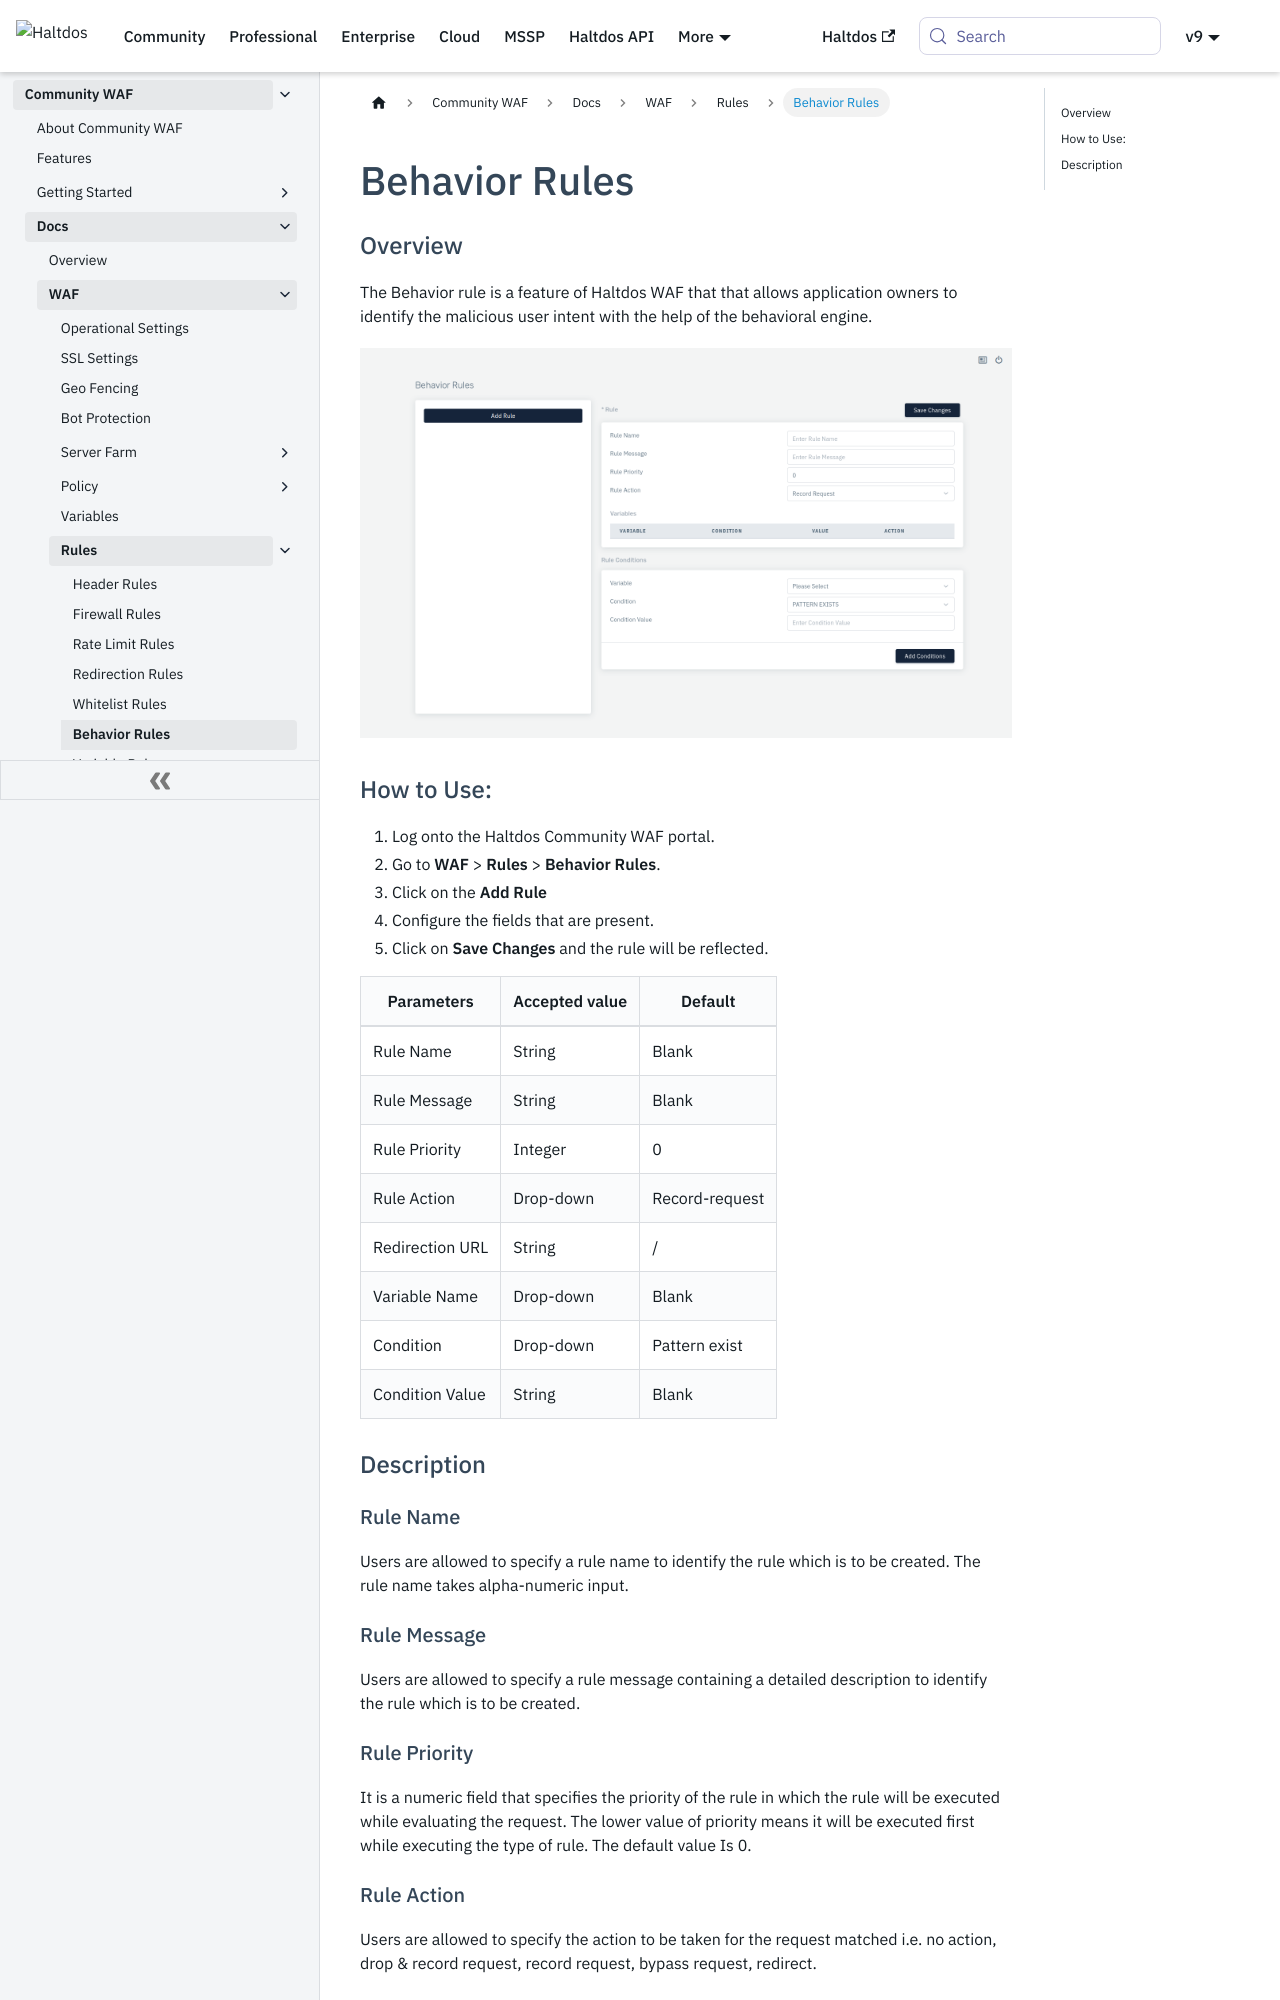

repository: halt-dos/hd-wiki-public · page: community/docs/waf/rules/behavior_rules/index.html · generator: docusaurus

---
sidebar_position: 6
---
# Behavior Rules

### Overview
The Behavior rule is a feature of Haltdos WAF that that allows application owners to identify the malicious user intent with the help of the behavioral engine.

![behaviour Rule](/img/ce-waf/docs/behavior_rule_2.png)


### How to Use:
1. Log onto the Haltdos Community WAF portal.
2. Go to **WAF** > **Rules** > **Behavior Rules**.
3. Click on the **Add Rule**
4. Configure the fields that are present.
5. Click on **Save Changes** and the rule will be reflected.

| Parameters      | Accepted value |  Default       |
|-----------------|----------------|----------------|
| Rule Name       | String         | Blank          |
| Rule Message    | String         | Blank          |
| Rule Priority   | Integer        | 0              |
| Rule Action     | Drop-down      | Record-request |
| Redirection URL | String         | /              |
| Variable Name   | Drop-down      | Blank          |
| Condition       | Drop-down      | Pattern exist  |
| Condition Value | String         | Blank          |


### Description
#### Rule Name
Users are allowed to specify a rule name to identify the rule which is to be created. The rule name takes alpha-numeric input.

#### Rule Message 
Users are allowed to specify a rule message containing a detailed description to identify the rule which is to be created.

#### Rule Priority
It is a numeric field that specifies the priority of the rule in which the rule will be executed while evaluating the request. The lower value of priority means it will be executed first while executing the type of rule. The default value Is 0.
